Dataset: processed (GitHub, Kavya1245/RecycleVision). Classes: cardboard, glass, metal, paper, plastic, trash.

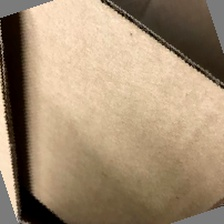
Label: cardboard

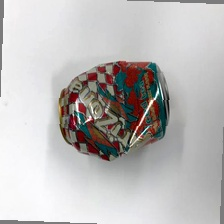
Label: metal

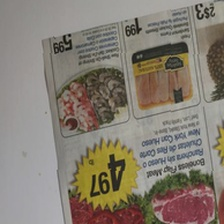
Label: paper

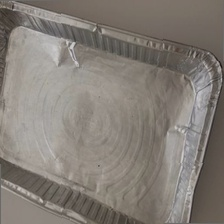
Label: metal

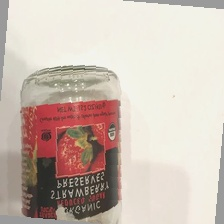
Label: glass

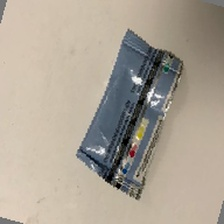
Label: trash
